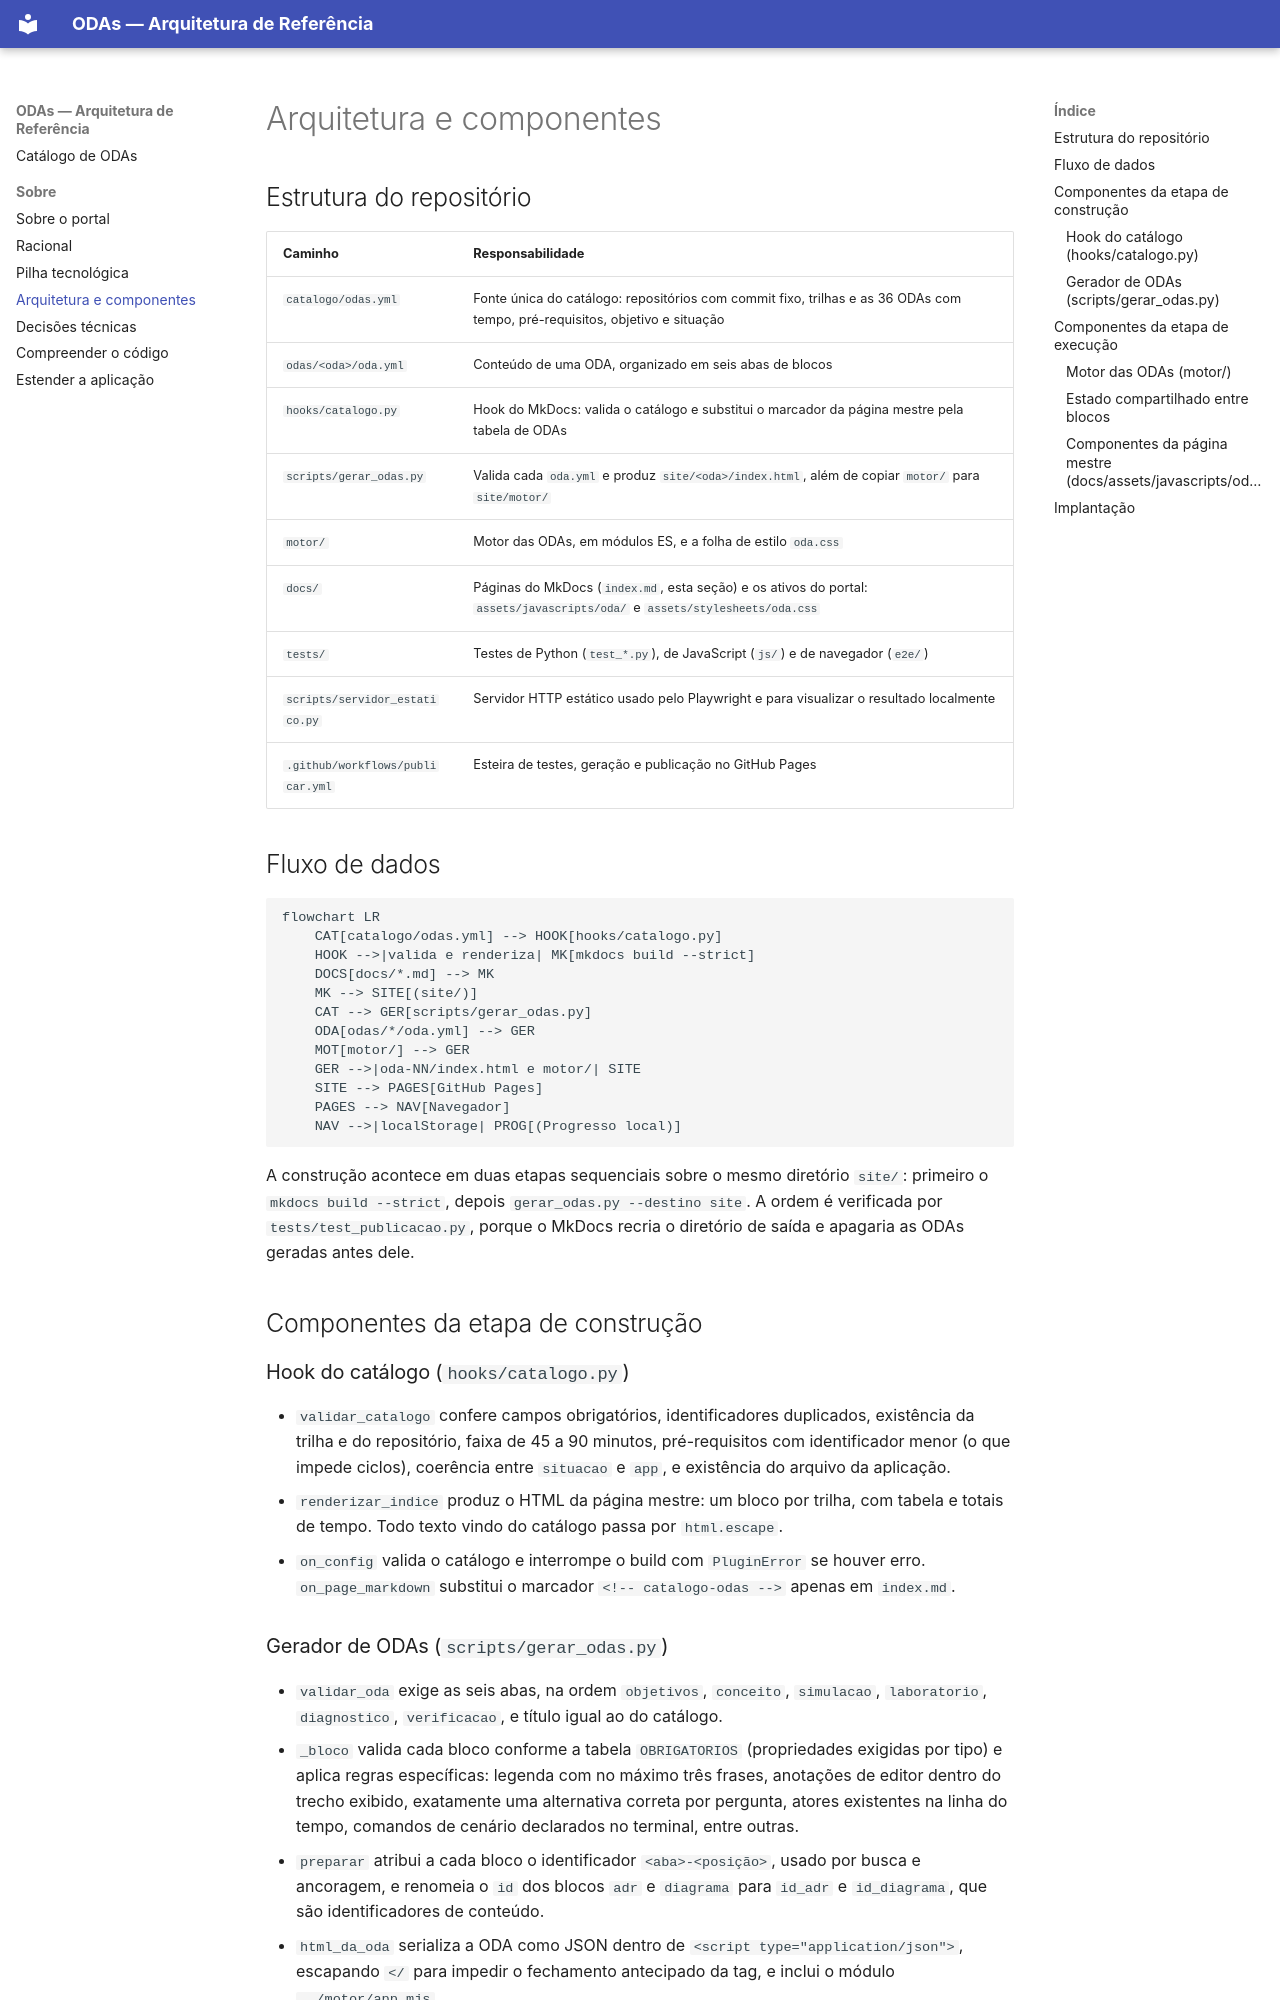

repository: arkhibr/oda-arquitetura-software · page: sobre/arquitetura/index.html · generator: mkdocs

# Arquitetura e componentes

## Estrutura do repositório

| Caminho | Responsabilidade |
| --- | --- |
| `catalogo/odas.yml` | Fonte única do catálogo: repositórios com commit fixo, trilhas e as 36 ODAs com tempo, pré-requisitos, objetivo e situação |
| `odas/<oda>/oda.yml` | Conteúdo de uma ODA, organizado em seis abas de blocos |
| `hooks/catalogo.py` | Hook do MkDocs: valida o catálogo e substitui o marcador da página mestre pela tabela de ODAs |
| `scripts/gerar_odas.py` | Valida cada `oda.yml` e produz `site/<oda>/index.html`, além de copiar `motor/` para `site/motor/` |
| `motor/` | Motor das ODAs, em módulos ES, e a folha de estilo `oda.css` |
| `docs/` | Páginas do MkDocs (`index.md`, esta seção) e os ativos do portal: `assets/javascripts/oda/` e `assets/stylesheets/oda.css` |
| `tests/` | Testes de Python (`test_*.py`), de JavaScript (`js/`) e de navegador (`e2e/`) |
| `scripts/servidor_estatico.py` | Servidor HTTP estático usado pelo Playwright e para visualizar o resultado localmente |
| `.github/workflows/publicar.yml` | Esteira de testes, geração e publicação no GitHub Pages |

## Fluxo de dados

```mermaid
flowchart LR
    CAT[catalogo/odas.yml] --> HOOK[hooks/catalogo.py]
    HOOK -->|valida e renderiza| MK[mkdocs build --strict]
    DOCS[docs/*.md] --> MK
    MK --> SITE[(site/)]
    CAT --> GER[scripts/gerar_odas.py]
    ODA[odas/*/oda.yml] --> GER
    MOT[motor/] --> GER
    GER -->|oda-NN/index.html e motor/| SITE
    SITE --> PAGES[GitHub Pages]
    PAGES --> NAV[Navegador]
    NAV -->|localStorage| PROG[(Progresso local)]
```

A construção acontece em duas etapas sequenciais sobre o mesmo diretório `site/`: primeiro o `mkdocs build --strict`, depois `gerar_odas.py --destino site`. A ordem é verificada por `tests/test_publicacao.py`, porque o MkDocs recria o diretório de saída e apagaria as ODAs geradas antes dele.

## Componentes da etapa de construção

### Hook do catálogo (`hooks/catalogo.py`)

- `validar_catalogo` confere campos obrigatórios, identificadores duplicados, existência da trilha e do repositório, faixa de 45 a 90 minutos, pré-requisitos com identificador menor (o que impede ciclos), coerência entre `situacao` e `app`, e existência do arquivo da aplicação.
- `renderizar_indice` produz o HTML da página mestre: um bloco por trilha, com tabela e totais de tempo. Todo texto vindo do catálogo passa por `html.escape`.
- `on_config` valida o catálogo e interrompe o build com `PluginError` se houver erro. `on_page_markdown` substitui o marcador `<!-- catalogo-odas -->` apenas em `index.md`.
